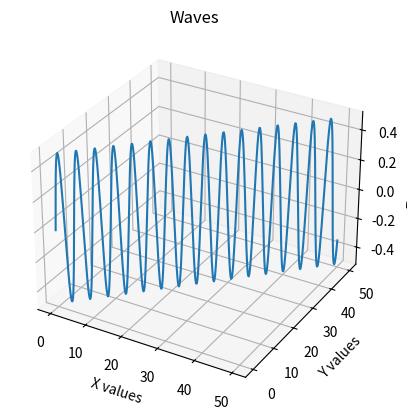

The script that saved this image:
import numpy as np
import matplotlib.pyplot as plt
from mpl_toolkits import mplot3d

ax=plt.axes(projection="3d")
x_data=np.arange(0,50,0.1)
y_data=np.arange(0,50,0.1)
z_data=np.sin(x_data)*np.cos(y_data)
ax.plot(x_data,y_data,z_data)
ax.set_title("Waves")
ax.set_xlabel("X values")
ax.set_ylabel("Y values")
ax.set_zlabel("Z values")
plt.show()
